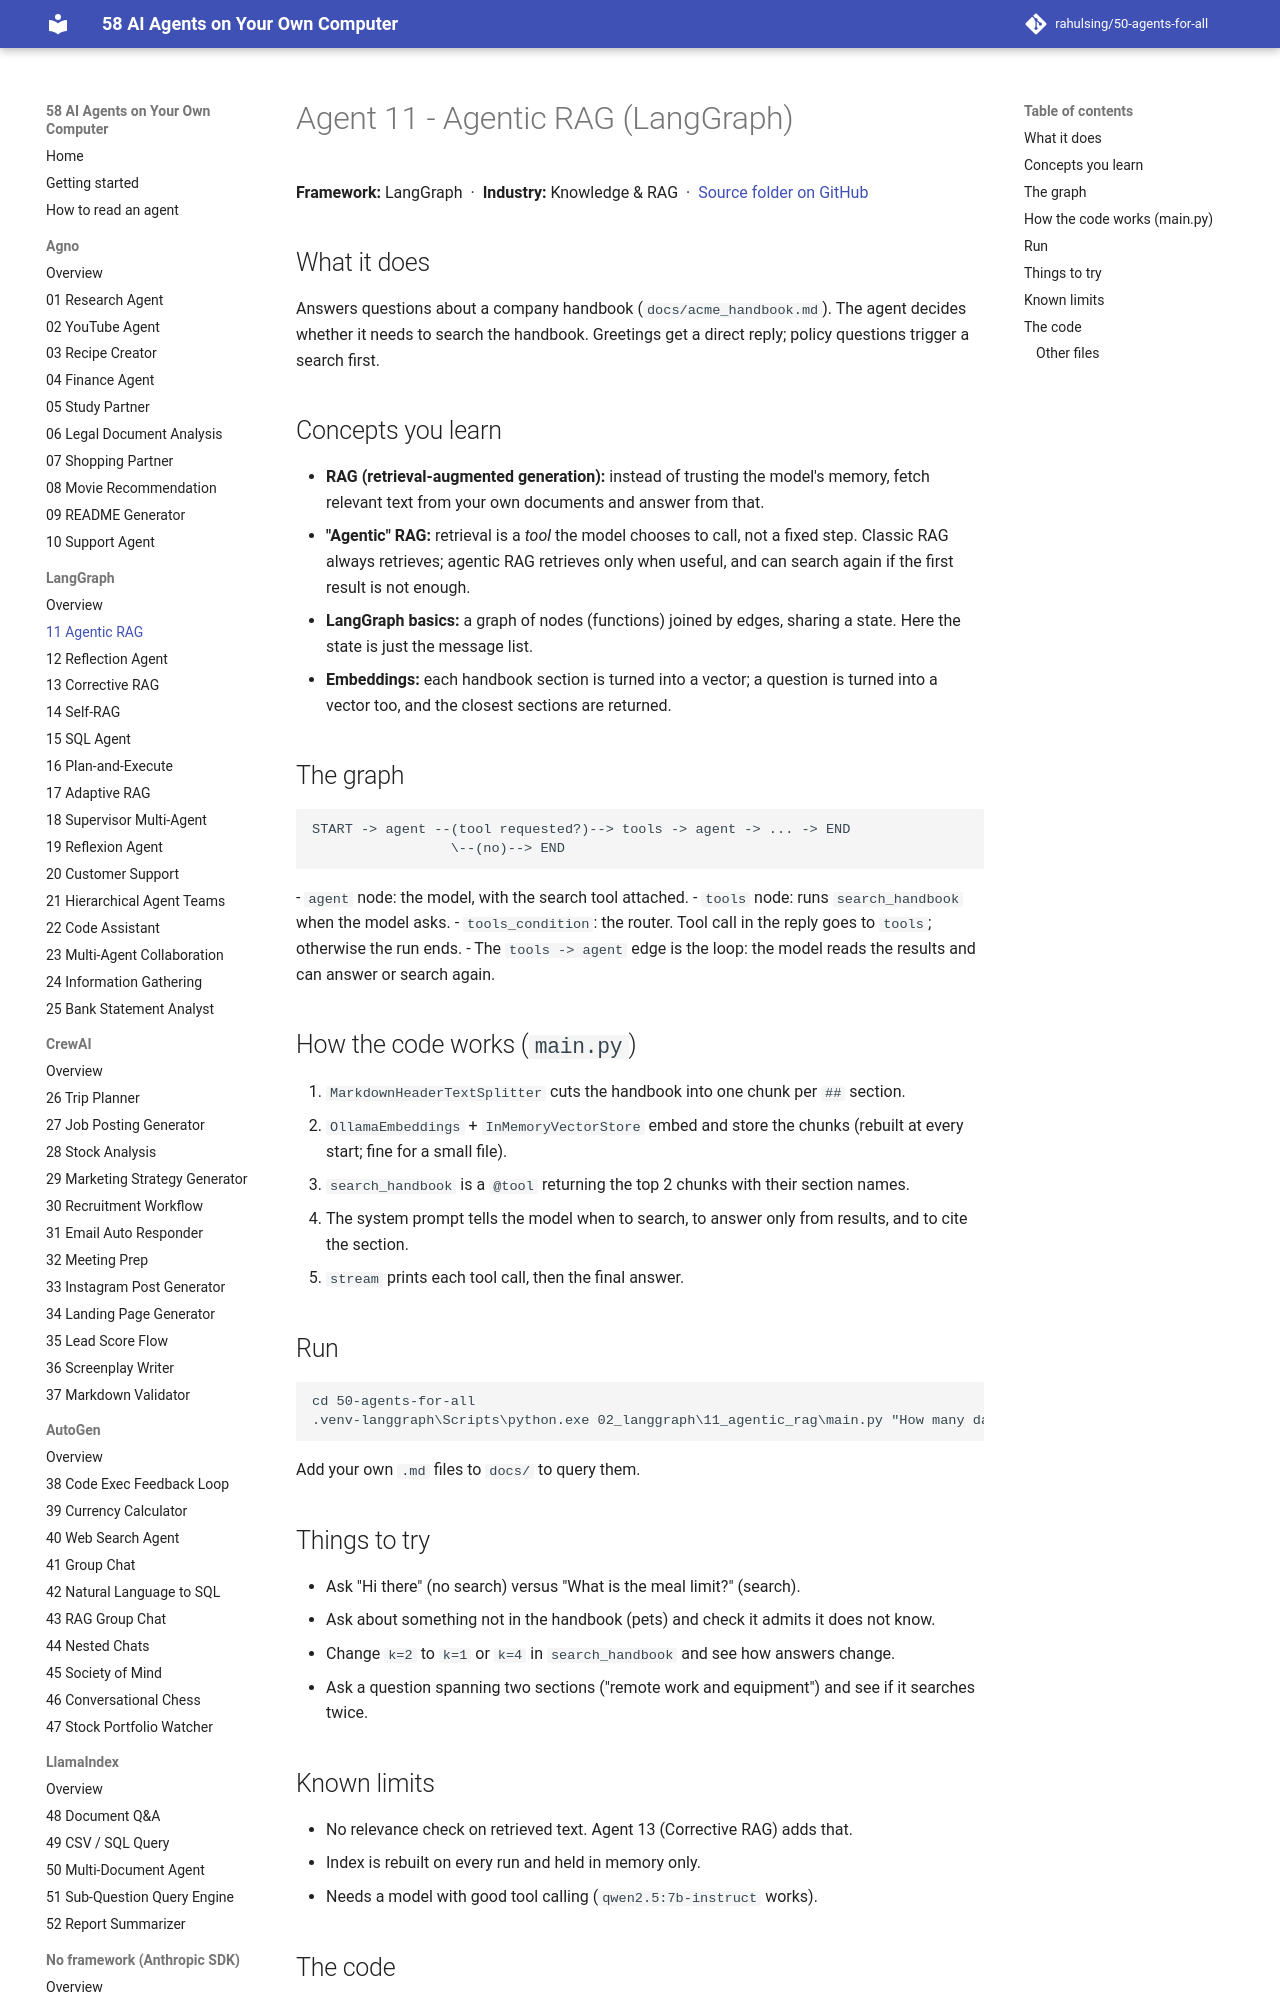

repository: rahulsing/50-agents-for-all · page: agents/02_langgraph/11_agentic_rag/index.html · generator: mkdocs

# Agent 11 - Agentic RAG (LangGraph)

## What it does
Answers questions about a company handbook (`docs/acme_handbook.md`). The agent decides whether it needs to search the handbook. Greetings get a direct reply; policy questions trigger a search first.

## Concepts you learn
- **RAG (retrieval-augmented generation):** instead of trusting the model's memory, fetch relevant text from your own documents and answer from that.
- **"Agentic" RAG:** retrieval is a *tool* the model chooses to call, not a fixed step. Classic RAG always retrieves; agentic RAG retrieves only when useful, and can search again if the first result is not enough.
- **LangGraph basics:** a graph of nodes (functions) joined by edges, sharing a state. Here the state is just the message list.
- **Embeddings:** each handbook section is turned into a vector; a question is turned into a vector too, and the closest sections are returned.

## The graph
```
START -> agent --(tool requested?)--> tools -> agent -> ... -> END
                 \--(no)--> END
```
- `agent` node: the model, with the search tool attached.
- `tools` node: runs `search_handbook` when the model asks.
- `tools_condition`: the router. Tool call in the reply goes to `tools`; otherwise the run ends.
- The `tools -> agent` edge is the loop: the model reads the results and can answer or search again.
